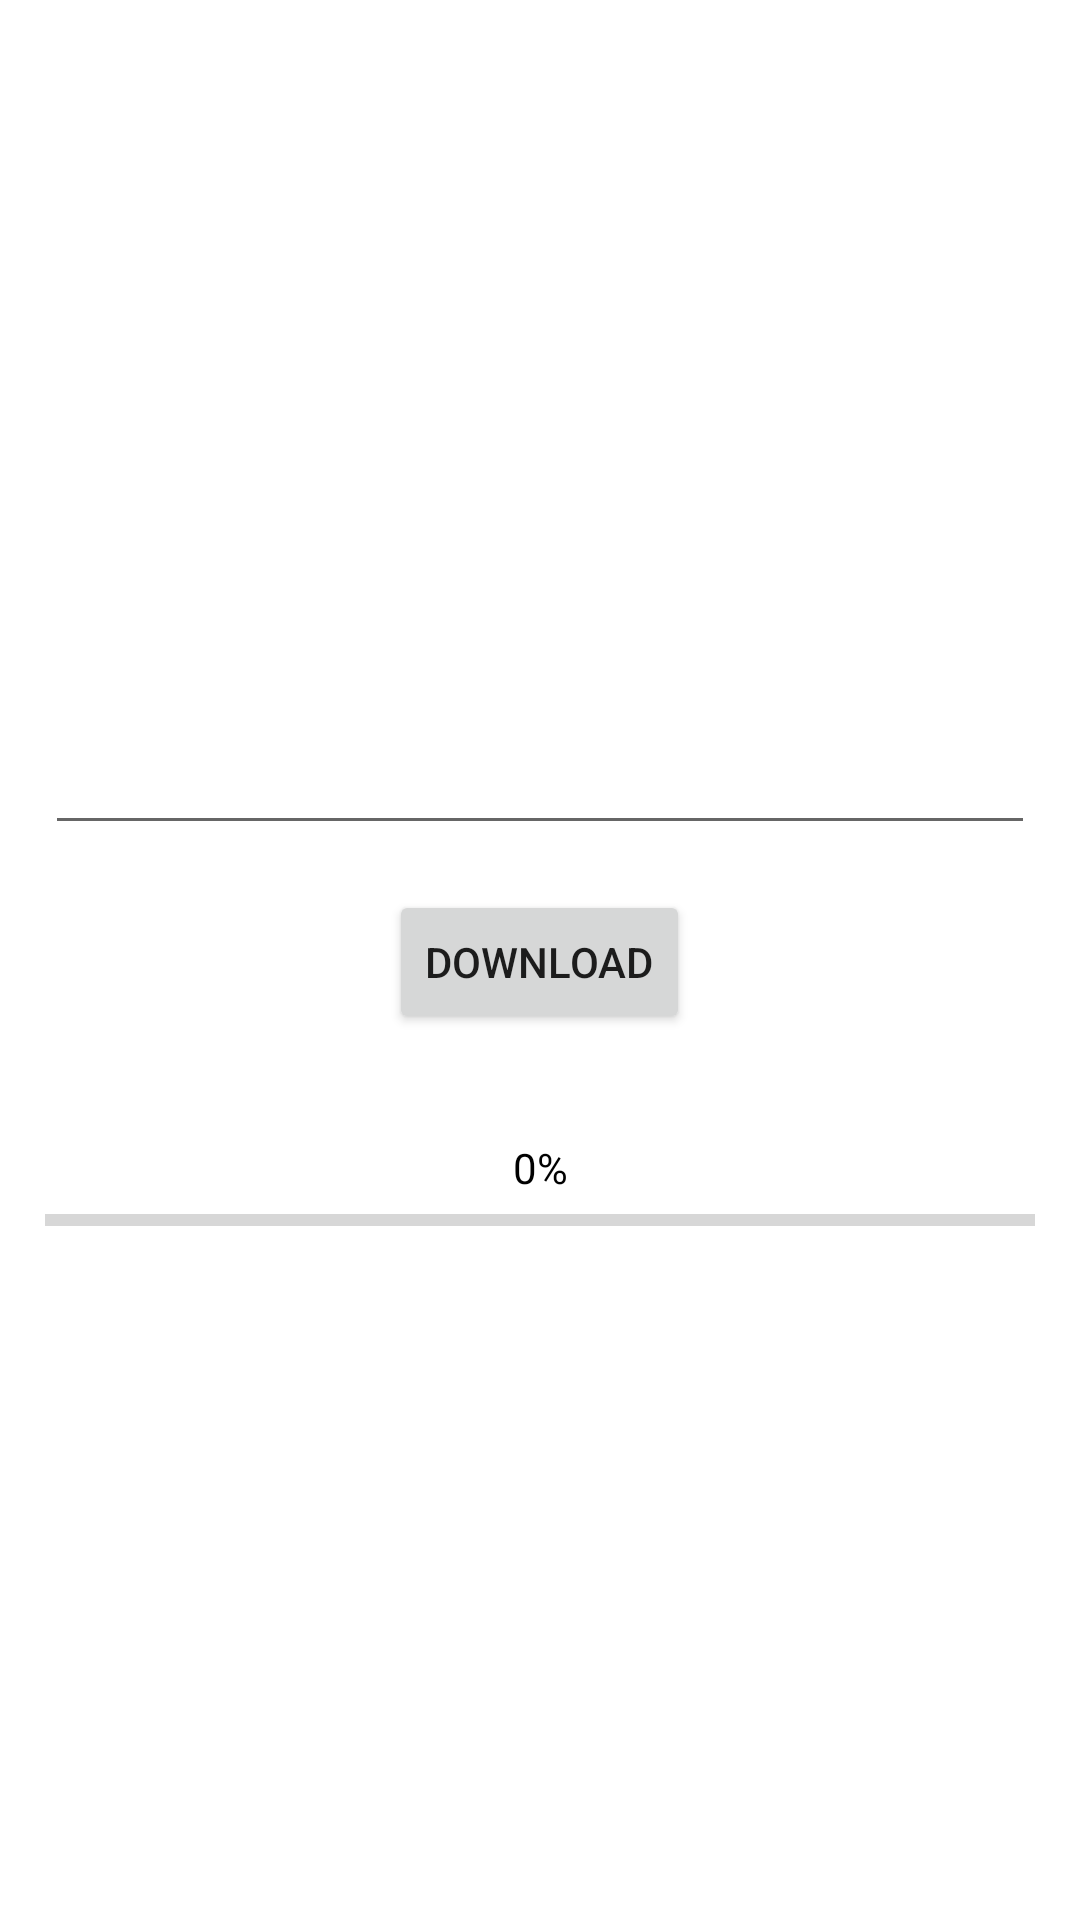

Write the Android layout XML for this screen, with the resource values it uses.
<!-- AndroidManifest.xml: application theme Theme.MusicMp3 -->
<!-- res/layout/fragment_3.xml -->
<?xml version="1.0" encoding="utf-8"?>
<LinearLayout xmlns:android="http://schemas.android.com/apk/res/android"
    xmlns:tools="http://schemas.android.com/tools"
    android:layout_width="match_parent"
    android:orientation="vertical"
    android:gravity="center"
    android:layout_height="match_parent"
    tools:context=".fragment.DownloadFragment">

    <EditText
        android:id="@+id/edtUrl"
        android:layout_width="match_parent"
        android:layout_margin="15dp"
        android:layout_height="wrap_content"/>

    <Button
        android:id="@+id/btnDownload"
        android:layout_width="wrap_content"
        android:text="Download"
        android:layout_gravity="center"
        android:layout_height="wrap_content"/>

    <LinearLayout
        android:layout_width="match_parent"
        android:layout_height="wrap_content"
        android:layout_marginTop="35dp"
        android:layout_marginHorizontal="15dp"
        android:orientation="horizontal">

        <TextView
            android:id="@+id/tvProgress"
            android:layout_width="match_parent"
            android:layout_height="match_parent"
            android:layout_weight="1"
            android:gravity="center"
            android:text="0%"
            android:textColor="@color/black"/>
    </LinearLayout>

    <ProgressBar
        android:id="@+id/progressBar"
        style="?android:attr/progressBarStyleHorizontal"
        android:layout_width="match_parent"
        android:layout_height="wrap_content"
        android:layout_marginHorizontal="15dp" />

</LinearLayout>
<!-- resources referenced by this layout -->
<resources>
  <color name="black">#FF000000</color>
  <style name="Theme.MusicMp3" parent="Theme.MaterialComponents.DayNight.NoActionBar">
          
          <item name="colorPrimary">@color/purple_500</item>
          <item name="colorPrimaryVariant">@color/purple_700</item>
          <item name="colorOnPrimary">@color/white</item>
          
          <item name="colorSecondary">@color/teal_200</item>
          <item name="colorSecondaryVariant">@color/teal_700</item>
          <item name="colorOnSecondary">@color/black</item>
  
          
          <item name="android:statusBarColor">?attr/colorPrimaryVariant</item>
          
      </style>
  <color name="purple_500">#FF6200EE</color>
  <color name="purple_700">#FF3700B3</color>
  <color name="white">#FFFFFFFF</color>
  <color name="teal_200">#FF03DAC5</color>
  <color name="teal_700">#FF018786</color>
</resources>
